Image classification data set "dataset" (Synizter/asagao-classification on GitHub). Class labels (2): asagao morning glory flower, not asagao.

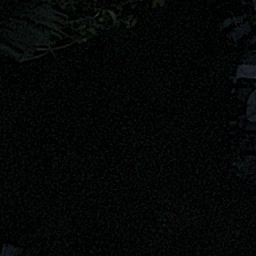
Label: not asagao

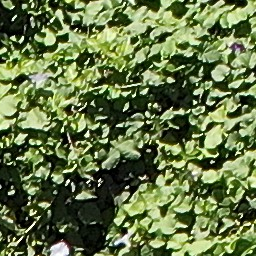
Label: asagao morning glory flower

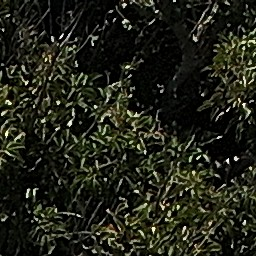
Label: not asagao

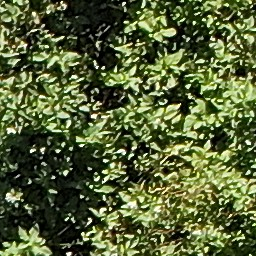
Label: not asagao

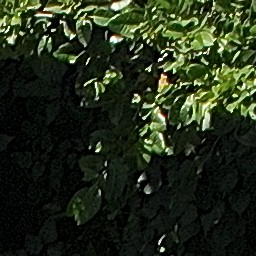
Label: asagao morning glory flower

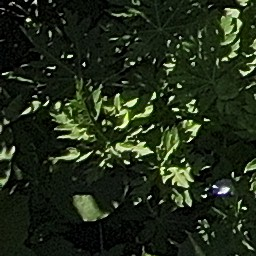
Label: asagao morning glory flower
